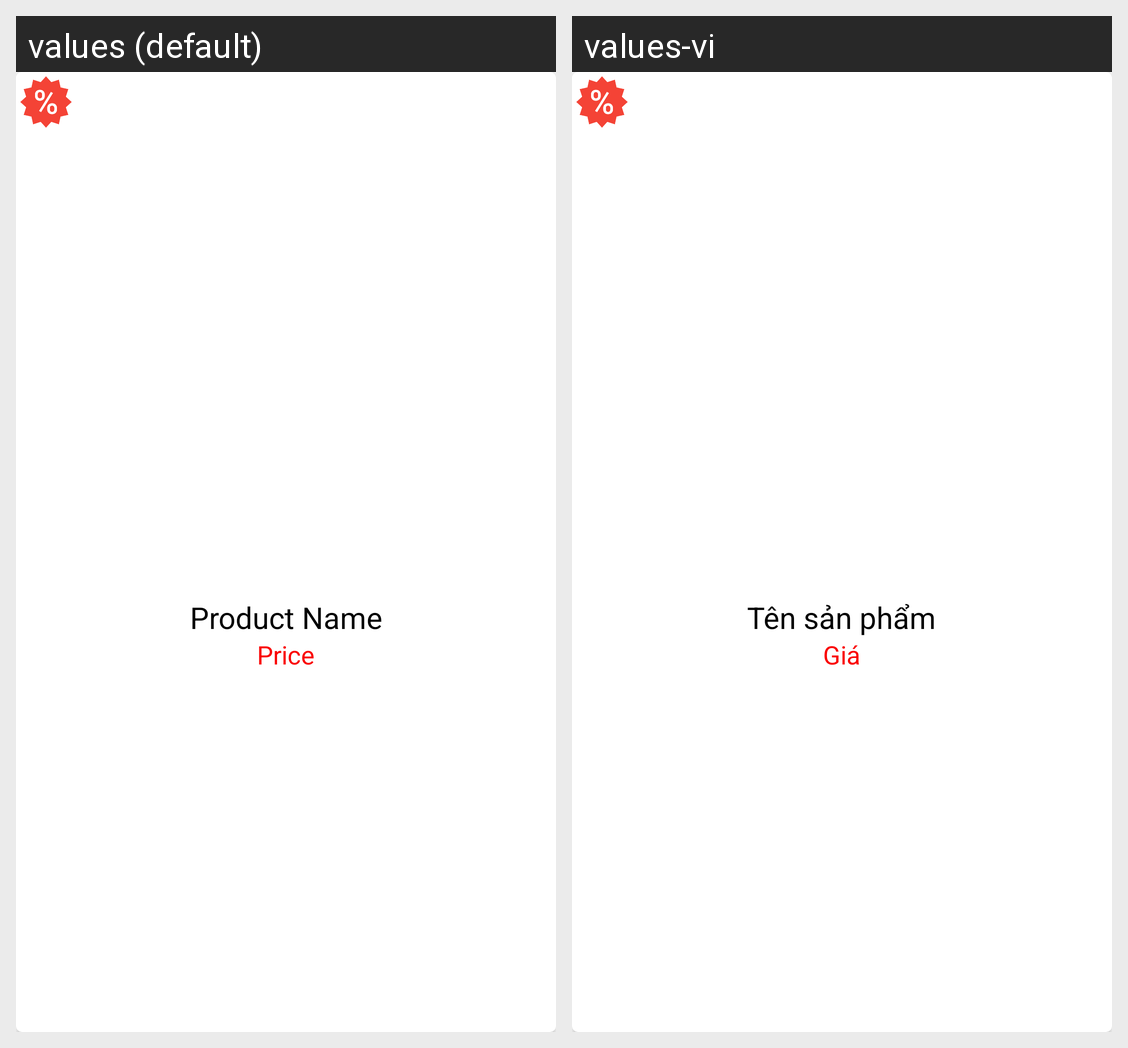

The Android screen above is rendered under two locales of the same app. Produce the string resources it draws, with the default and per-locale values.
Android screen res/layout/line_newestproduct.xml rendered under 2 locales, left to right: values (default), values-vi. Device: Nexus 5 (rendered at 1080×1920; each locale shown at half size, 540×960, under a caption strip naming it); theme Theme.MDA_Project.
Strings drawn on this screen, with the default value and each locale's value (text and hints the layout hard-codes, and strings that could not be matched under every locale, appear in the picture but are not listed):

product_name1
  values: Product Name
  values-vi: Tên sản phẩm

price
  values: Price
  values-vi: Giá
